4-way image classification set "COVID-19_Radiography_Dataset_split" from GitHub (cyrilmarat/Liora_Covid); label vocabulary: COVID-19, lung opacity, normal, viral pneumonia.

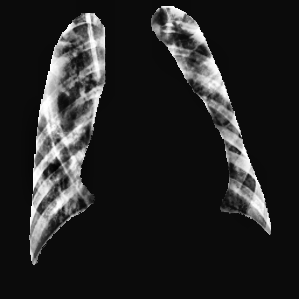
Label: viral pneumonia

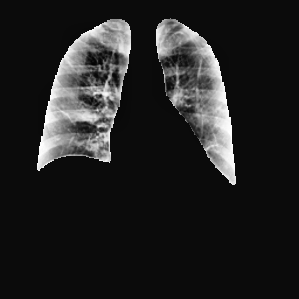
Label: COVID-19

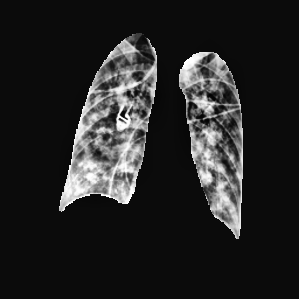
Label: lung opacity

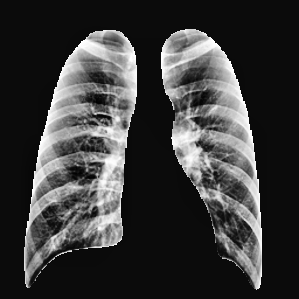
Label: normal

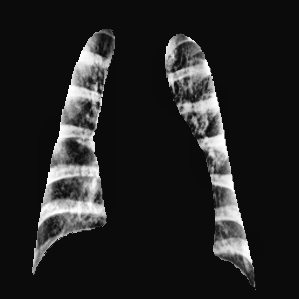
Label: viral pneumonia

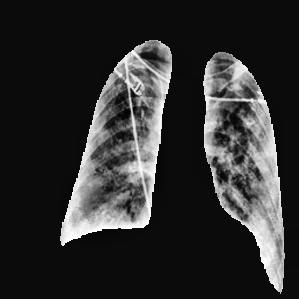
Label: COVID-19
